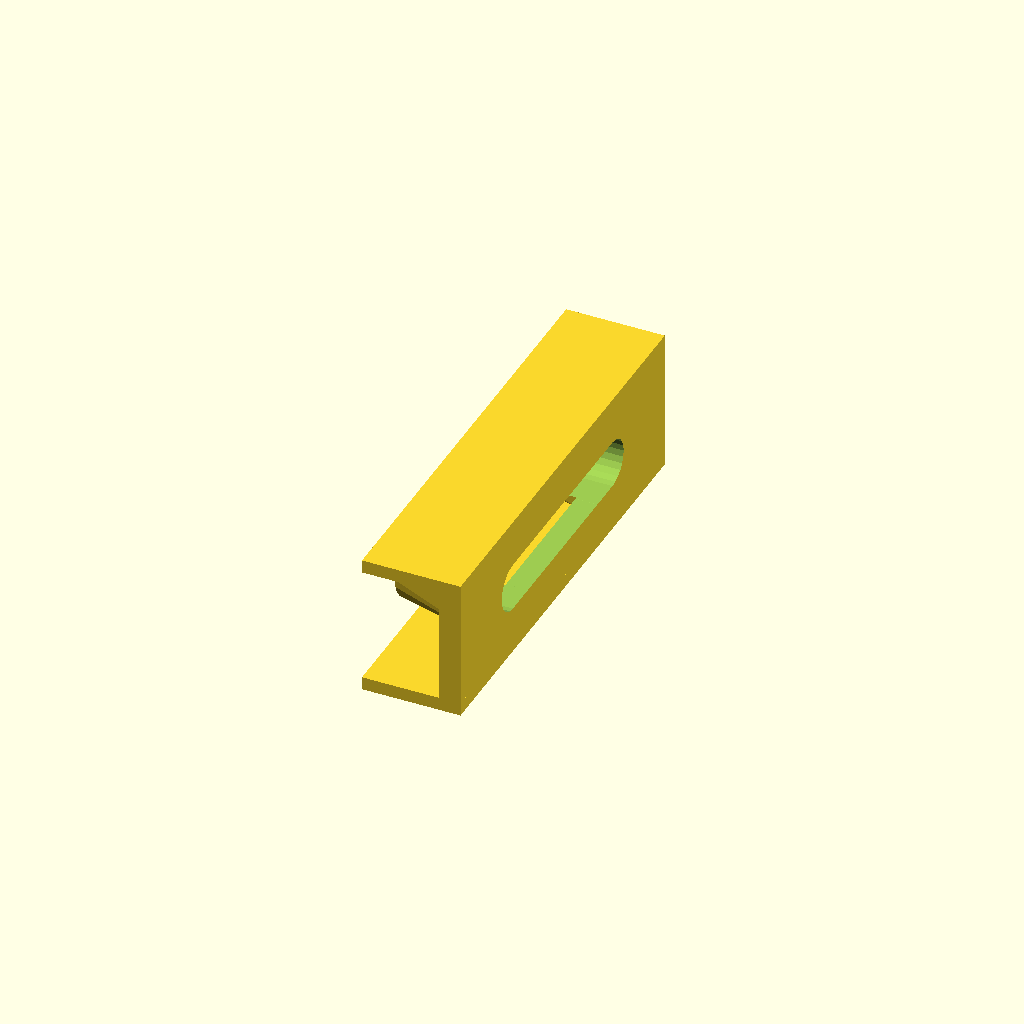
Cell 1: rendered with the file's own defaults.
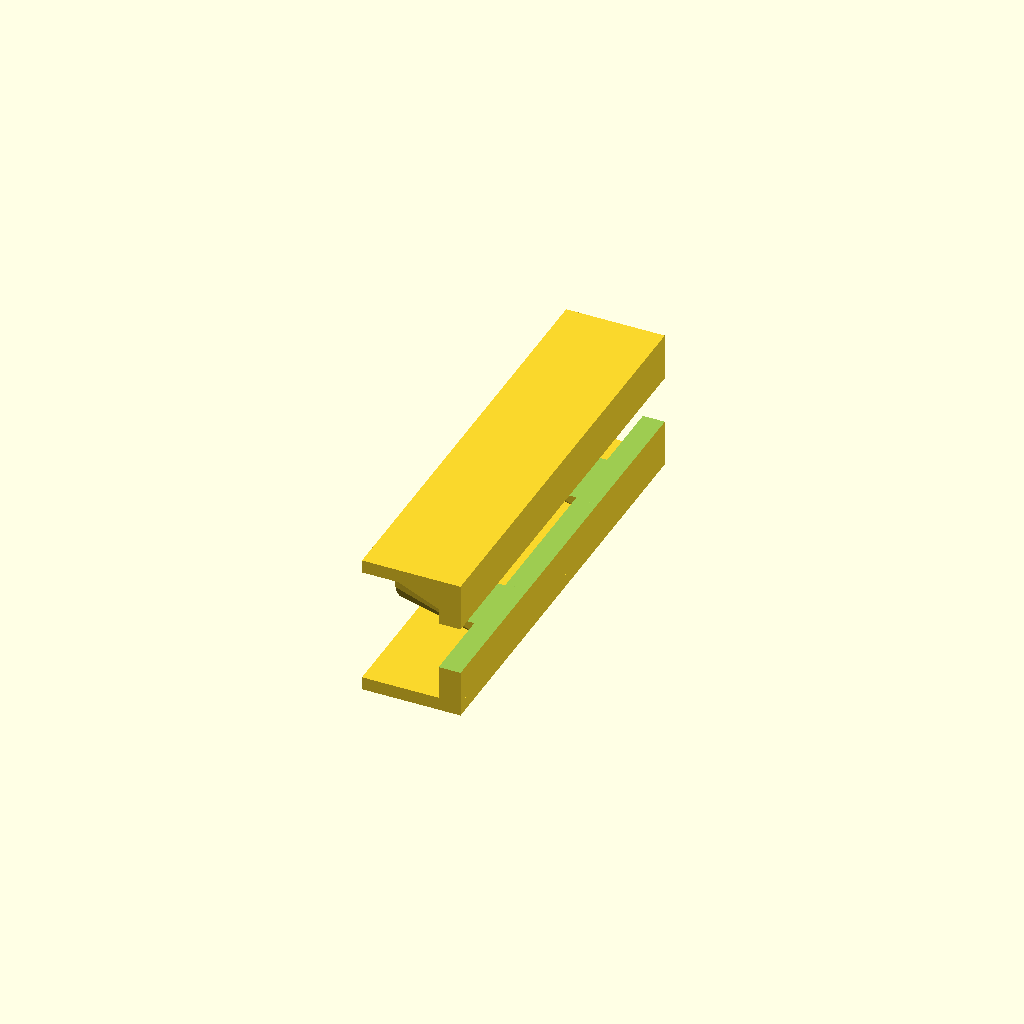
Cell 2: pogo_ear_span = 47.8 (everything else at default).
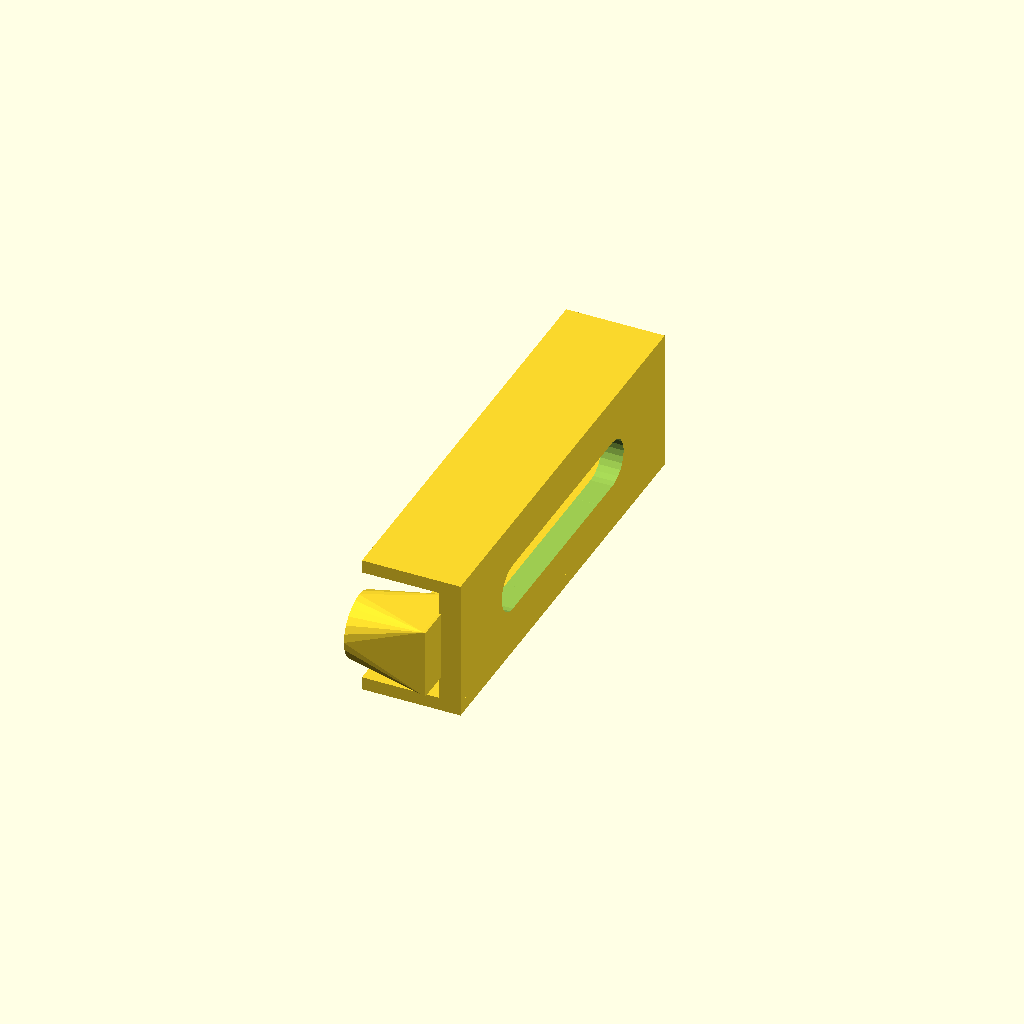
Cell 3 — pogo_ear_pitch set to 40, the other parameters unchanged.
One fixed orthographic camera (rotation 55°, 0°, 25°; colour scheme Cornfield) for every cell.
Source of the model, scad/standalone_pogo_coupon.scad:
// Standalone Pogo Pin Connector Test Coupon
// Outside mount: connector drops in from outside, ears rest on bosses at -3mm depth, front face flush at 0mm.

$fn = 32;

// Exact parameters
pogo_ear_span       = 23.9; // 23.5mm nominal + 0.4mm clearance across ears
pogo_ear_pitch      = 20.0; // 20.0mm exact hole-to-hole
pogo_hole_d         = 1.8;  // 1.8mm pilot hole
pogo_hole_depth     = 7.0;  // 7mm deep into solid boss
pogo_body_w         = 18.0; // 17.5mm nominal + 0.5mm clearance
pogo_body_h         = 4.4;  // 4.0mm nominal + 0.4mm clearance
pogo_boss_depth     = 3.0;  // Boss seating plane is exactly 3.0mm deep from outside
pogo_boss_r         = 3.0;  // Radius 3.0mm (dia 6.0mm)

coupon_w = 40.0;
coupon_h = 13.0;
coupon_wall_t = 2.0;
boss_len = 6.0;

// Coordinate plane:
// X = 0.0 mm: OUTSIDE face of housing wall
// X = -2.0 mm: INSIDE face of 2.0mm housing wall
// X = -3.0 mm: Screw boss seating face (-3.0mm from outside)
// X = -9.0 mm: Back of screw boss

module rounded_stadium_slot(depth, length_y, height_z, center = true) {
    r = height_z / 2;
    linear_extrude(height = depth, center = center) {
        hull() {
            translate([0, -(length_y/2 - r)]) circle(r = r, $fn = 24);
            translate([0,  (length_y/2 - r)]) circle(r = r, $fn = 24);
        }
    }
}

module pogo_test_coupon() {
    outer_x = 0.0;
    boss_face_x = outer_x - pogo_boss_depth; // -3.0 mm
    
    difference() {
        union() {
            // 1. Main outer housing wall (40 x 13 x 2 mm from X = -2.0 to 0.0)
            translate([-coupon_wall_t / 2, 0, coupon_h / 2])
                cube([coupon_wall_t, coupon_w, coupon_h], center = true);
            
            // 2. Solid screw bosses behind the ears (extending from X = -2.0 to X = -9.0)
            for (y = [-pogo_ear_pitch/2, pogo_ear_pitch/2]) {
                hull() {
                    translate([-coupon_wall_t + 0.1, y, coupon_h / 2])
                        cube([0.2, pogo_boss_r * 2, pogo_body_h + 2.0], center = true);
                    translate([boss_face_x - boss_len, y, coupon_h / 2])
                        rotate([0, 90, 0])
                            cylinder(h = 0.5, r = pogo_boss_r, center = true, $fn = 24);
                }
            }
            
            // Stiffening top and bottom ribs
            translate([(boss_face_x - boss_len) / 2, 0, 0.6])
                cube([boss_len + pogo_boss_depth, coupon_w, 1.2], center = true);
            translate([(boss_face_x - boss_len) / 2, 0, coupon_h - 0.6])
                cube([boss_len + pogo_boss_depth, coupon_w, 1.2], center = true);
        }
        
        // --- SUBTRACTIONS (Cut from outside face X = 0) ---
        
        // 1. Full Connector & Ear Pocket (23.9 x 4.4 mm) recessed 3.0mm deep from outside (X = 0 to X = -3.0)
        translate([-pogo_boss_depth / 2 + 0.05, 0, coupon_h / 2])
            rotate([0, 90, 0])
                rounded_stadium_slot(depth = pogo_boss_depth + 0.1, length_y = pogo_ear_span, height_z = pogo_body_h, center = true);
        
        // 2. Central Body Through-Opening (18.0 x 4.4 mm) passing all the way through into inside cavity
        translate([-10.0, 0, coupon_h / 2])
            rotate([0, 90, 0])
                rounded_stadium_slot(depth = 25.0, length_y = pogo_body_w, height_z = pogo_body_h, center = true);
                
        // 3. 2x Screw Pilot Holes (1.8mm dia, 7mm deep) drilled into the bosses starting at X = -3.0mm
        for (y = [-pogo_ear_pitch/2, pogo_ear_pitch/2]) {
            translate([boss_face_x + 0.5, y, coupon_h / 2])
                rotate([0, -90, 0])
                    cylinder(h = pogo_hole_depth + 1.0, r = pogo_hole_d / 2, $fn = 20);
        }
    }
}

pogo_test_coupon();
Customizer parameters (derived from the source; name, type, default, range or options):
pogo_ear_span: number, default 23.9
pogo_ear_pitch: number, default 20
pogo_hole_d: number, default 1.8
pogo_hole_depth: number, default 7
pogo_body_w: number, default 18
pogo_body_h: number, default 4.4
pogo_boss_depth: number, default 3
pogo_boss_r: number, default 3
coupon_w: number, default 40
coupon_h: number, default 13
coupon_wall_t: number, default 2
boss_len: number, default 6
